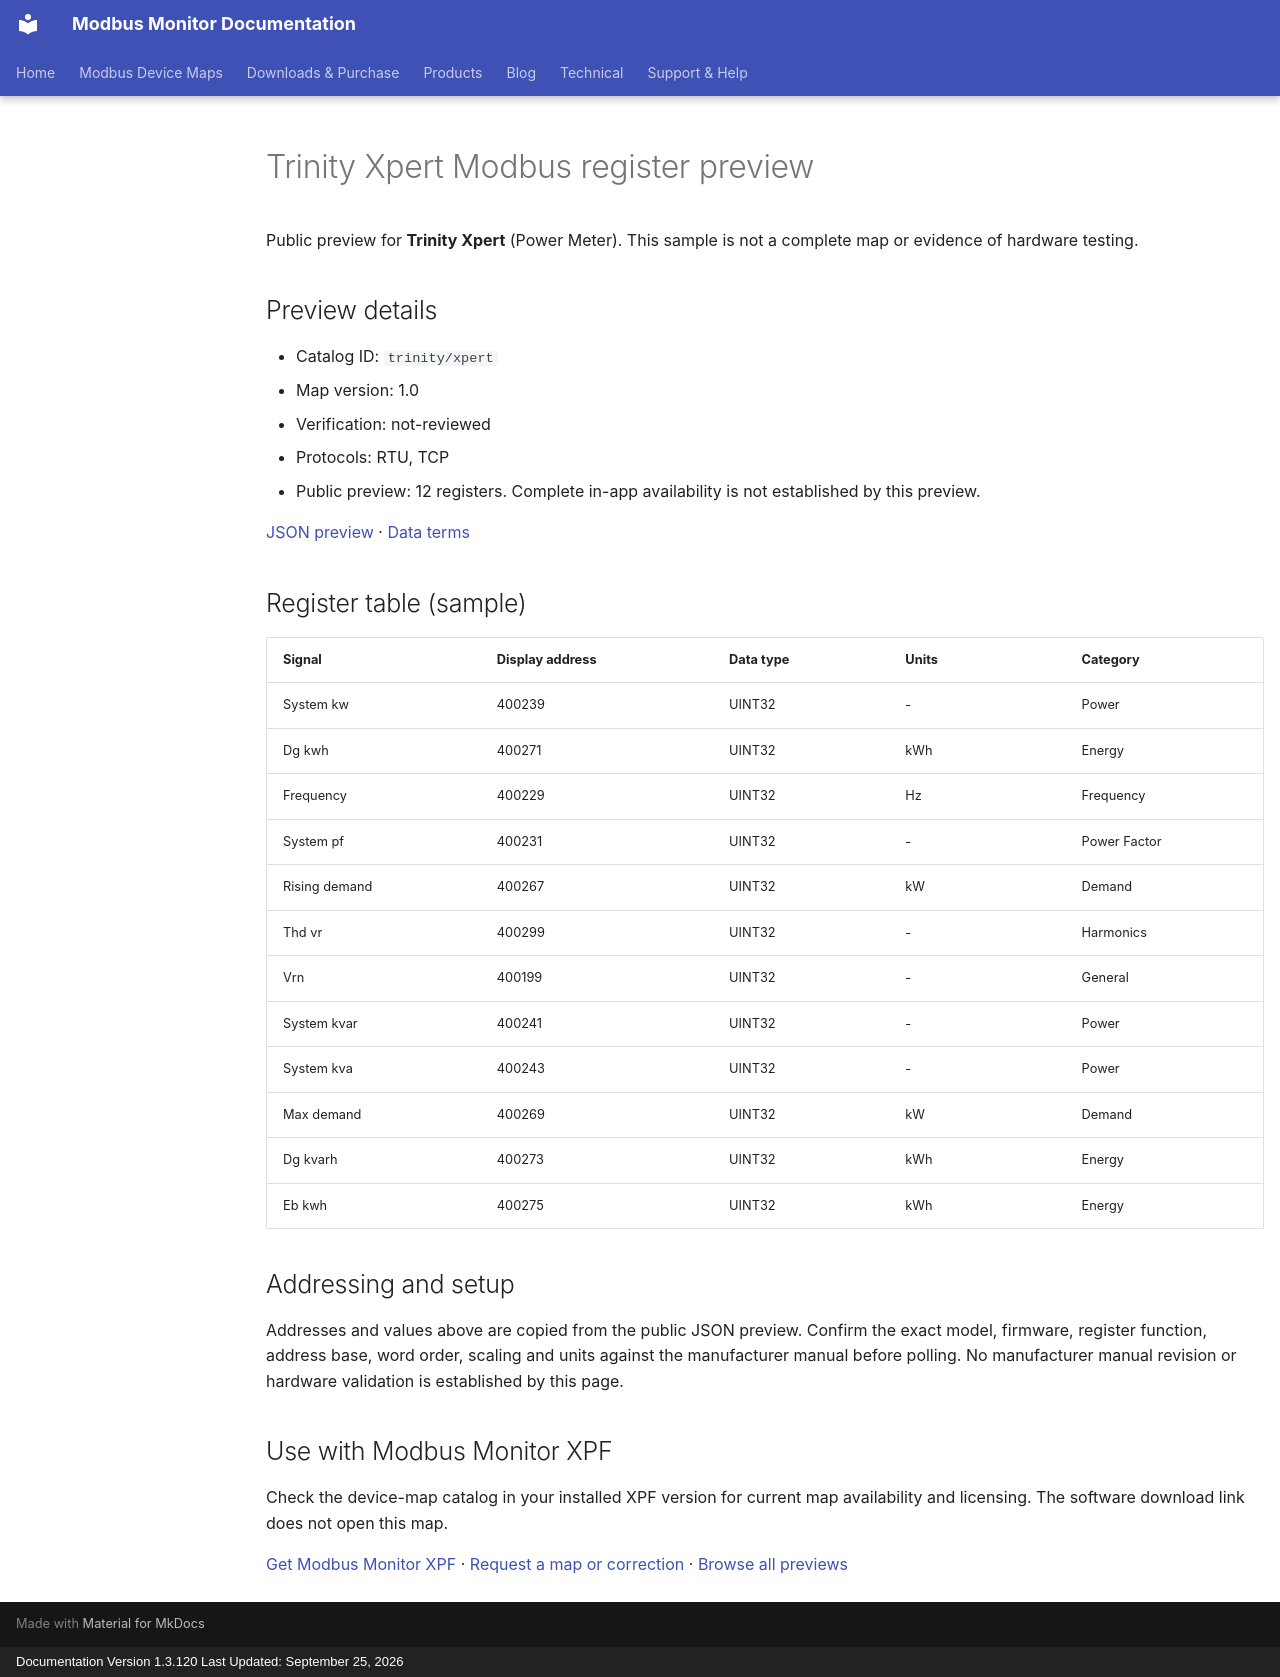

repository: Modbus-Monitor/modbus-monitor-docs · page: modbus-device-maps/previews/trinity/xpert/index.html · generator: mkdocs · copyright: Documentation Version 1.3.120 Last Updated: September 25, 2026

---
title: "Trinity Xpert Modbus register preview"
description: "Sample register addresses and data types for Trinity Xpert. Public preview with JSON source and verification status."
---

# Trinity Xpert Modbus register preview

Public preview for **Trinity Xpert** (Power Meter).
This sample is not a complete map or evidence of hardware testing.

## Preview details

- Catalog ID: `trinity/xpert`
- Map version: 1.0
- Verification: not-reviewed
- Protocols: RTU, TCP
- Public preview: 12 registers. Complete in-app availability is not established by this preview.

[JSON preview](https://modbus-monitor.github.io/modbus-device-maps/maps/trinity/xpert.json) · [Data terms](https://modbus-monitor.github.io/modbus-device-maps/data-license/)

## Register table (sample)

| Signal | Display address | Data type | Units | Category |
|---|---|---|---|---|
| System kw | 400239 | UINT32 | - | Power |
| Dg kwh | 400271 | UINT32 | kWh | Energy |
| Frequency | 400229 | UINT32 | Hz | Frequency |
| System pf | 400231 | UINT32 | - | Power Factor |
| Rising demand | 400267 | UINT32 | kW | Demand |
| Thd vr | 400299 | UINT32 | - | Harmonics |
| Vrn | 400199 | UINT32 | - | General |
| System kvar | 400241 | UINT32 | - | Power |
| System kva | 400243 | UINT32 | - | Power |
| Max demand | 400269 | UINT32 | kW | Demand |
| Dg kvarh | 400273 | UINT32 | kWh | Energy |
| Eb kwh | 400275 | UINT32 | kWh | Energy |

## Addressing and setup

Addresses and values above are copied from the public JSON preview. Confirm the exact model, firmware, register function, address base, word order, scaling and units against the manufacturer manual before polling. No manufacturer manual revision or hardware validation is established by this page.

## Use with Modbus Monitor XPF

Check the device-map catalog in your installed XPF version for current map availability and licensing. The software download link does not open this map.

[Get Modbus Monitor XPF](https://docs.quantumbitsolutions.com/downloads-purchase/) · [Request a map or correction](https://github.com/Modbus-Monitor/modbus-device-maps/issues/new/choose) · [Browse all previews](https://docs.quantumbitsolutions.com/modbus-device-maps/)

<script type="application/ld+json">{"@context": "https://schema.org", "@type": "Dataset", "name": "Trinity Xpert public register preview", "description": "Sample register addresses and data types; not a complete map or hardware verification.", "url": "https://docs.quantumbitsolutions.com/modbus-device-maps/previews/trinity/xpert/", "license": "https://modbus-monitor.github.io/modbus-device-maps/data-license/", "creator": {"@type": "Organization", "name": "Quantum Bit Solutions", "url": "https://quantumbitsolutions.com/"}, "distribution": {"@type": "DataDownload", "encodingFormat": "application/json", "contentUrl": "https://modbus-monitor.github.io/modbus-device-maps/maps/trinity/xpert.json"}}</script>
